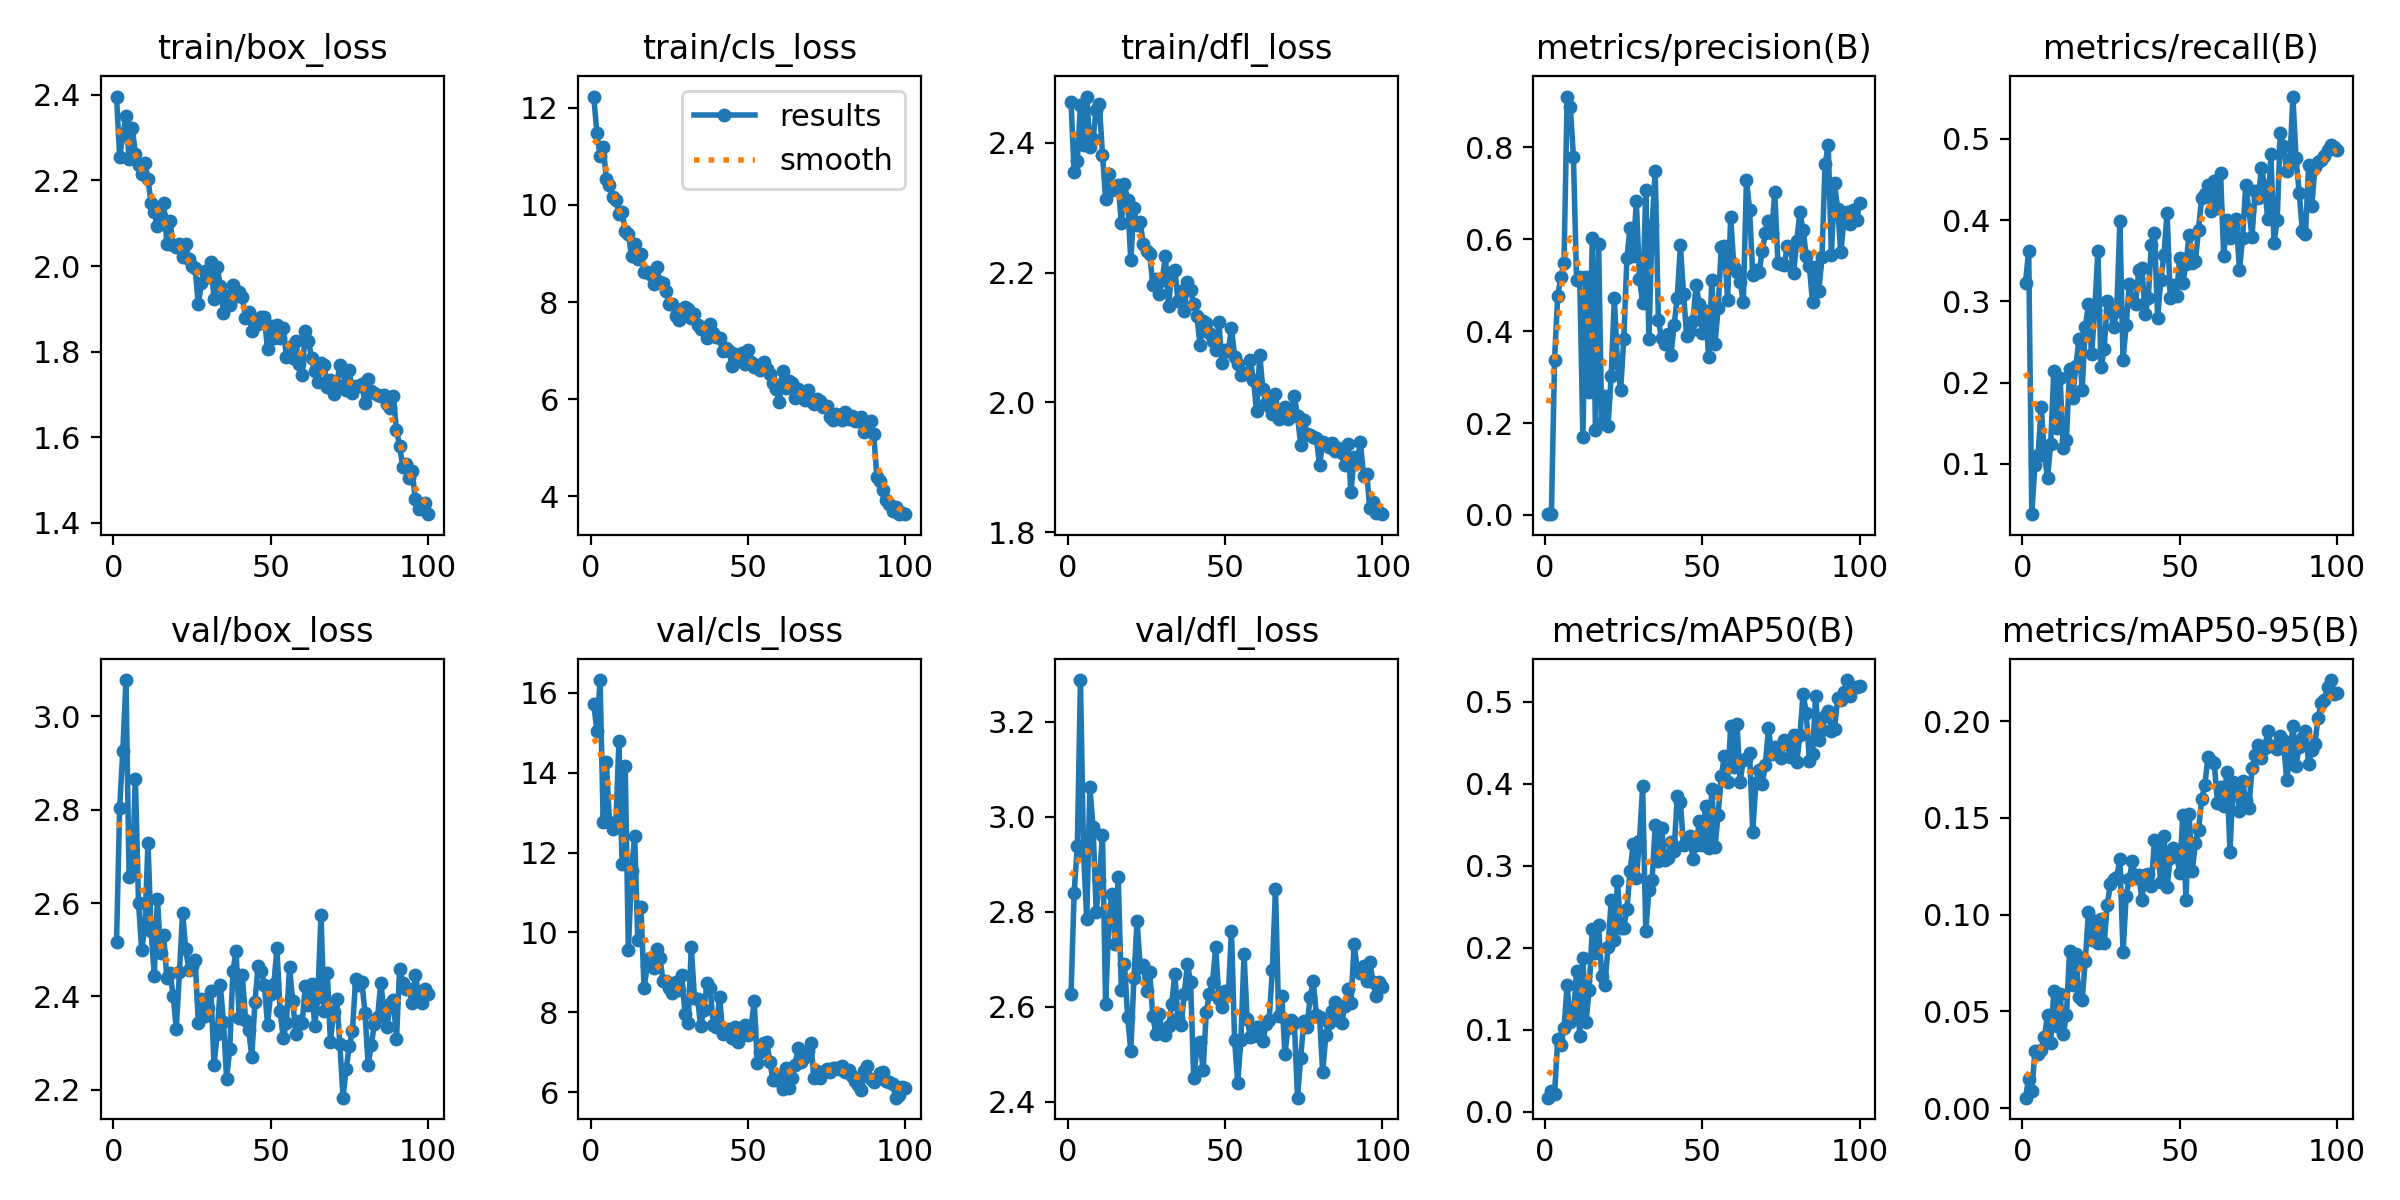

The data file committed next to this chart (first rows):
epoch, time, train/box_loss, train/cls_loss, train/dfl_loss, metrics/precision(B), metrics/recall(B), metrics/mAP50(B), metrics/mAP50-95(B), val/box_loss, val/cls_loss, val/dfl_loss, lr/pg0, lr/pg1, lr/pg2
1, 181, 2.396, 12.23, 2.462, 0.00177, 0.3227, 0.01712, 0.00547, 2.516, 15.71, 2.626, 0.0004587, 0.0004587, 0.0004587
2, 348.9, 2.255, 11.48, 2.354, 0.00191, 0.3624, 0.02508, 0.01535, 2.803, 15.04, 2.84, 0.0009258, 0.0009258, 0.0009258
3, 517.4, 2.305, 11.02, 2.371, 0.3379, 0.03824, 0.02109, 0.00877, 2.926, 16.32, 2.938, 0.001383, 0.001383, 0.001383
4, 682.1, 2.35, 11.2, 2.458, 0.4764, 0.09921, 0.08814, 0.02967, 3.078, 12.77, 3.288, 0.001387, 0.001387, 0.001387
5, 847.6, 2.25, 10.53, 2.396, 0.5167, 0.1111, 0.08189, 0.02796, 2.657, 14.26, 2.921, 0.001372, 0.001372, 0.001372
6, 1013, 2.323, 10.41, 2.471, 0.548, 0.1706, 0.1019, 0.03034, 2.664, 12.75, 2.784, 0.001358, 0.001358, 0.001358
7, 1179, 2.263, 10.16, 2.394, 0.9104, 0.1111, 0.1542, 0.03701, 2.865, 12.59, 3.063, 0.001344, 0.001344, 0.001344
8, 1350, 2.235, 10.1, 2.406, 0.8884, 0.08333, 0.1094, 0.04793, 2.6, 12.64, 2.978, 0.00133, 0.00133, 0.00133
9, 1516, 2.214, 9.817, 2.45, 0.7799, 0.125, 0.1155, 0.03377, 2.5, 14.8, 2.8, 0.001316, 0.001316, 0.001316
10, 1680, 2.242, 9.846, 2.459, 0.511, 0.2141, 0.172, 0.06053, 2.548, 11.71, 2.866, 0.001302, 0.001302, 0.001302
11, 1845, 2.203, 9.473, 2.382, 0.5177, 0.1448, 0.09215, 0.04225, 2.729, 14.16, 2.962, 0.001288, 0.001288, 0.001288
12, 2010, 2.147, 9.399, 2.313, 0.1705, 0.2056, 0.187, 0.05903, 2.54, 9.552, 2.606, 0.001273, 0.001273, 0.001273
13, 2176, 2.126, 8.954, 2.351, 0.5172, 0.1191, 0.1089, 0.03828, 2.445, 11.53, 2.778, 0.001259, 0.001259, 0.001259
14, 2342, 2.093, 9.187, 2.327, 0.2684, 0.129, 0.149, 0.04817, 2.61, 12.42, 2.838, 0.001245, 0.001245, 0.001245
15, 2509, 2.117, 8.879, 2.329, 0.6025, 0.2163, 0.2233, 0.08117, 2.493, 9.814, 2.731, 0.001231, 0.001231, 0.001231
16, 2678, 2.147, 8.993, 2.336, 0.1853, 0.1806, 0.194, 0.06394, 2.531, 10.62, 2.873, 0.001217, 0.001217, 0.001217
17, 2846, 2.052, 8.618, 2.276, 0.5895, 0.2202, 0.2276, 0.07964, 2.44, 8.61, 2.636, 0.001203, 0.001203, 0.001203
18, 3014, 2.106, 8.609, 2.336, 0.1995, 0.254, 0.1652, 0.05729, 2.451, 9.164, 2.689, 0.001189, 0.001189, 0.001189
19, 3182, 2.048, 8.573, 2.311, 0.2589, 0.1906, 0.1543, 0.05616, 2.402, 9.361, 2.578, 0.001174, 0.001174, 0.001174
20, 3350, 2.044, 8.367, 2.219, 0.1943, 0.2679, 0.2011, 0.07619, 2.331, 9.118, 2.507, 0.00116, 0.00116, 0.00116
21, 3518, 2.051, 8.715, 2.299, 0.3026, 0.2962, 0.258, 0.1012, 2.452, 9.576, 2.66, 0.001146, 0.001146, 0.001146
22, 3683, 2.02, 8.405, 2.273, 0.4714, 0.2347, 0.2089, 0.087, 2.58, 9.362, 2.781, 0.001132, 0.001132, 0.001132
23, 3848, 2.052, 8.4, 2.277, 0.3301, 0.289, 0.2815, 0.09683, 2.502, 8.795, 2.684, 0.001118, 0.001118, 0.001118
24, 4012, 2.017, 8.221, 2.243, 0.2711, 0.3617, 0.2236, 0.08531, 2.458, 8.789, 2.689, 0.001104, 0.001104, 0.001104
25, 4176, 1.999, 7.959, 2.234, 0.3823, 0.2195, 0.2236, 0.09779, 2.465, 8.608, 2.634, 0.001089, 0.001089, 0.001089
26, 4341, 1.994, 7.956, 2.229, 0.5585, 0.2413, 0.2475, 0.0854, 2.478, 8.482, 2.673, 0.001075, 0.001075, 0.001075
27, 4506, 1.91, 7.706, 2.182, 0.6255, 0.3009, 0.2935, 0.1053, 2.343, 8.763, 2.58, 0.001061, 0.001061, 0.001061
28, 4670, 1.96, 7.631, 2.19, 0.5645, 0.2892, 0.3262, 0.1161, 2.395, 8.565, 2.543, 0.001047, 0.001047, 0.001047
29, 4834, 1.988, 7.854, 2.167, 0.6837, 0.2688, 0.2853, 0.1183, 2.359, 8.925, 2.585, 0.001033, 0.001033, 0.001033
30, 4999, 1.975, 7.9, 2.188, 0.5124, 0.2885, 0.3308, 0.1192, 2.375, 7.957, 2.545, 0.001019, 0.001019, 0.001019
31, 5163, 2.01, 7.849, 2.226, 0.4617, 0.3992, 0.3968, 0.1288, 2.411, 7.725, 2.54, 0.001005, 0.001005, 0.001005
32, 5327, 1.923, 7.683, 2.148, 0.7062, 0.2274, 0.2201, 0.08055, 2.254, 9.643, 2.559, 0.0009904, 0.0009904, 0.0009904
33, 5491, 1.998, 7.749, 2.2, 0.3831, 0.2711, 0.2707, 0.1096, 2.319, 8.37, 2.606, 0.0009763, 0.0009763, 0.0009763
34, 5656, 1.954, 7.522, 2.205, 0.6308, 0.3214, 0.2822, 0.1185, 2.424, 8.339, 2.668, 0.0009621, 0.0009621, 0.0009621
35, 5821, 1.891, 7.439, 2.157, 0.7492, 0.3009, 0.3498, 0.1276, 2.345, 7.653, 2.576, 0.000948, 0.000948, 0.000948
36, 5986, 1.929, 7.463, 2.171, 0.4242, 0.2969, 0.3063, 0.1192, 2.224, 8.063, 2.562, 0.0009339, 0.0009339, 0.0009339
37, 6150, 1.908, 7.268, 2.141, 0.3846, 0.3382, 0.3465, 0.1207, 2.287, 8.736, 2.627, 0.0009197, 0.0009197, 0.0009197
38, 6314, 1.955, 7.544, 2.186, 0.3713, 0.3411, 0.3069, 0.1077, 2.455, 8.604, 2.69, 0.0009056, 0.0009056, 0.0009056
39, 6479, 1.93, 7.373, 2.174, 0.3943, 0.2845, 0.3092, 0.1206, 2.497, 7.685, 2.652, 0.0008914, 0.0008914, 0.0008914
40, 6643, 1.94, 7.278, 2.151, 0.349, 0.3041, 0.3291, 0.1211, 2.355, 7.63, 2.451, 0.0008773, 0.0008773, 0.0008773
41, 6808, 1.927, 7.255, 2.133, 0.4123, 0.3689, 0.3177, 0.1149, 2.447, 8.387, 2.511, 0.0008631, 0.0008631, 0.0008631
42, 6972, 1.879, 6.984, 2.089, 0.4729, 0.3835, 0.3846, 0.1387, 2.35, 7.448, 2.526, 0.000849, 0.000849, 0.000849
43, 7136, 1.892, 7.051, 2.125, 0.5866, 0.2796, 0.3774, 0.134, 2.328, 7.53, 2.467, 0.0008348, 0.0008348, 0.0008348
44, 7301, 1.848, 6.99, 2.122, 0.481, 0.3259, 0.3249, 0.1167, 2.271, 7.584, 2.589, 0.0008207, 0.0008207, 0.0008207
45, 7467, 1.865, 6.685, 2.108, 0.3888, 0.3564, 0.3325, 0.1405, 2.387, 7.353, 2.627, 0.0008065, 0.0008065, 0.0008065
46, 7632, 1.864, 6.929, 2.094, 0.4006, 0.4093, 0.3361, 0.1143, 2.465, 7.644, 2.653, 0.0007924, 0.0007924, 0.0007924
47, 7800, 1.88, 6.792, 2.08, 0.4216, 0.3041, 0.3088, 0.1291, 2.454, 7.246, 2.726, 0.0007782, 0.0007782, 0.0007782
48, 7968, 1.881, 6.955, 2.123, 0.5014, 0.3207, 0.3253, 0.1346, 2.425, 7.438, 2.616, 0.0007641, 0.0007641, 0.0007641
49, 8138, 1.805, 6.729, 2.061, 0.458, 0.3071, 0.3543, 0.1318, 2.339, 7.68, 2.6, 0.0007499, 0.0007499, 0.0007499
50, 8303, 1.859, 7.009, 2.081, 0.3968, 0.3537, 0.3257, 0.1214, 2.405, 7.425, 2.632, 0.0007358, 0.0007358, 0.0007358
51, 8467, 1.833, 6.776, 2.079, 0.4442, 0.3227, 0.3729, 0.1516, 2.426, 7.6, 2.624, 0.0007216, 0.0007216, 0.0007216
52, 8632, 1.862, 6.665, 2.114, 0.3428, 0.3456, 0.3222, 0.1075, 2.503, 8.28, 2.76, 0.0007075, 0.0007075, 0.0007075
53, 8797, 1.832, 6.702, 2.071, 0.5106, 0.382, 0.3941, 0.1522, 2.369, 6.728, 2.53, 0.0006934, 0.0006934, 0.0006934
54, 8961, 1.855, 6.597, 2.06, 0.3725, 0.3472, 0.3229, 0.1227, 2.311, 7.014, 2.44, 0.0006792, 0.0006792, 0.0006792
55, 9125, 1.788, 6.76, 2.042, 0.4499, 0.349, 0.3624, 0.137, 2.344, 7.241, 2.531, 0.0006651, 0.0006651, 0.0006651
56, 9304, 1.812, 6.628, 2.043, 0.5836, 0.3882, 0.4099, 0.1439, 2.462, 7.27, 2.711, 0.0006509, 0.0006509, 0.0006509
57, 9469, 1.786, 6.514, 2.046, 0.5859, 0.4277, 0.4334, 0.1596, 2.391, 6.748, 2.574, 0.0006368, 0.0006368, 0.0006368
58, 9634, 1.826, 6.344, 2.065, 0.4686, 0.4316, 0.4016, 0.1671, 2.32, 6.296, 2.537, 0.0006226, 0.0006226, 0.0006226
59, 9799, 1.771, 6.222, 2.035, 0.648, 0.4432, 0.4703, 0.1812, 2.347, 6.302, 2.538, 0.0006085, 0.0006085, 0.0006085
60, 9964, 1.745, 5.938, 1.986, 0.539, 0.4105, 0.4205, 0.1797, 2.342, 6.435, 2.557, 0.0005943, 0.0005943, 0.0005943
... 40 more rows
